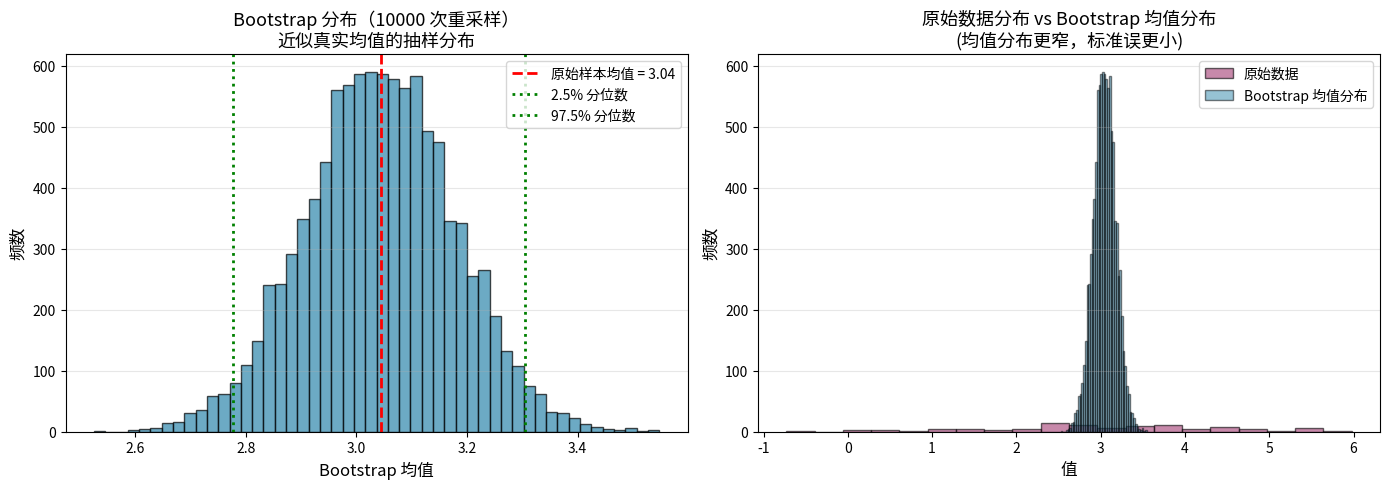

The matplotlib source for this figure: (Note: this script raises an exception after producing the figure.)
"""
示例：Bootstrap 重采样——从"假设分布"到"让数据说话"。

本例演示 Bootstrap 方法的核心思想：从样本中有放回地抽取很多个样本，
用这些 Bootstrap 样本的统计量分布来近似真实的抽样分布。

运行方式：python3 chapters/week_08/examples/03_bootstrap_method.py
预期输出：
  - stdout 输出 Bootstrap 重采样的过程和结果
  - 对比理论方法与 Bootstrap 方法
  - 保存图表到 images/03_bootstrap_distribution.png

核心概念：
  - Bootstrap：从样本中重采样（有放回），模拟"从总体重复抽样"
  - 优势：不依赖分布假设，适用于任何统计量
  - 什么时候用：非正态数据、复杂统计量、验证理论结果
"""
from __future__ import annotations

import numpy as np
import matplotlib.pyplot as plt
import matplotlib.font_manager as fm
from scipy import stats
from pathlib import Path


def setup_chinese_font() -> str:
    """配置中文字体，返回使用的字体名称"""
    chinese_fonts = ['SimHei', 'Noto Sans CJK SC', 'Noto Sans CJK JP', 'Arial Unicode MS',
                     'PingFang SC', 'Microsoft YaHei', 'Droid Sans Fallback', 'Droid Sans Fallback']
    available = [f.name for f in fm.fontManager.ttflist]
    for font in chinese_fonts:
        if font in available:
            plt.rcParams['font.sans-serif'] = [font]
            plt.rcParams['axes.unicode_minus'] = False
            return font
    plt.rcParams['font.sans-serif'] = ['DejaVu Sans']
    return 'DejaVu Sans'


def demonstrate_bootstrap_idea() -> None:
    """演示 Bootstrap 的核心思想"""
    print("=" * 70)
    print("Bootstrap 的核心思想")
    print("=" * 70)

    np.random.seed(42)
    # 原始样本
    original_sample = np.array([3.2, 2.8, 3.5, 4.1, 2.9, 3.3, 3.0, 3.7, 2.6, 3.4])

    print(f"\n原始样本（n = {len(original_sample)}）：")
    print(f"  {original_sample}")
    print(f"  均值 = {np.mean(original_sample):.3f}")

    print(f"\nBootstrap 步骤：")
    print(f"  1. 把原始样本当作'伪总体'")
    print(f"  2. 从中有放回地抽取 n 个观测（Bootstrap 样本）")
    print(f"  3. 对每个 Bootstrap 样本计算统计量（如均值）")
    print(f"  4. 重复很多次，得到统计量的分布")

    print(f"\n示例：3 个 Bootstrap 样本")
    for i in range(3):
        boot_sample = np.random.choice(original_sample, size=len(original_sample),
                                       replace=True)
        boot_mean = np.mean(boot_sample)
        print(f"  样本 {i+1}: {boot_sample} → 均值 = {boot_mean:.3f}")

    print(f"\n观察：")
    print(f"  - 每个 Bootstrap 样本都来自原始样本")
    print(f"  - 因为有放回抽样，某些观测会出现多次，某些不出现")
    print(f"  - 每个样本的均值都不同，模拟了'抽样变异'")


def bad_example_small_sample_assumption() -> None:
    """错误： 坏例子：小样本时盲目相信理论公式"""
    print("\n" + "=" * 70)
    print("错误： 坏例子：小样本时盲目相信理论公式")
    print("=" * 70)

    np.random.seed(42)
    # 小样本，非正态数据
    data = np.random.exponential(scale=2.0, size=20)

    mean = np.mean(data)
    se = stats.sem(data)
    t_ci_low, t_ci_high = stats.t.interval(0.95, df=len(data)-1,
                                            loc=mean, scale=se)

    print(f"\n数据：指数分布，n = 20（非正态，小样本）")
    print(f"  均值 = {mean:.3f}")
    print(f"  95% CI（t 分布）：[{t_ci_low:.3f}, {t_ci_high:.3f}]")

    print(f"\n问题：")
    print(f"  - t 分布假设数据来自正态分布")
    print(f"  - 指数分布是严重偏态的，小样本时 t CI 可能不准确")
    print(f"  - 但你用了 t 公式，结果可能误导")


def good_example_bootstrap_ci() -> None:
    """通过：好例子：用 Bootstrap 估计 CI"""
    print("\n" + "=" * 70)
    print("通过：好例子：用 Bootstrap 估计 CI（不依赖分布假设）")
    print("=" * 70)

    np.random.seed(42)
    data = np.random.exponential(scale=2.0, size=20)

    # Bootstrap
    n_bootstrap = 10000
    boot_means = []
    for _ in range(n_bootstrap):
        boot_sample = np.random.choice(data, size=len(data), replace=True)
        boot_means.append(np.mean(boot_sample))

    boot_means = np.array(boot_means)
    boot_se = np.std(boot_means, ddof=1)
    boot_ci_low, boot_ci_high = np.percentile(boot_means, [2.5, 97.5])

    print(f"\n数据：指数分布，n = 20（非正态，小样本）")
    print(f"  Bootstrap 标准误：{boot_se:.3f}")
    print(f"  Bootstrap 95% CI：[{boot_ci_low:.3f}, {boot_ci_high:.3f}]")

    print(f"\n优势：")
    print(f"  - 不假设正态分布")
    print(f"  - 适用于任何统计量（均值、中位数、甚至复杂指标）")
    print(f"  - 小样本时也比盲目用 t 公式更可靠")


def compare_bootstrap_vs_theoretical() -> None:
    """对比 Bootstrap 与理论方法"""
    print("\n" + "=" * 70)
    print("Bootstrap vs 理论公式：什么时候用哪个？")
    print("=" * 70)

    np.random.seed(42)

    # 场景 1：大样本，正态数据 → 两种方法应该接近
    print(f"\n场景 1：大样本（n=500），正态数据")
    data1 = np.random.normal(loc=3.2, scale=1.5, size=500)

    # 理论方法
    mean1 = np.mean(data1)
    se1 = stats.sem(data1)
    t_ci_low1, t_ci_high1 = stats.t.interval(0.95, df=len(data1)-1,
                                               loc=mean1, scale=se1)

    # Bootstrap
    boot_means1 = [np.mean(np.random.choice(data1, size=len(data1), replace=True))
                   for _ in range(10000)]
    boot_ci_low1, boot_ci_high1 = np.percentile(boot_means1, [2.5, 97.5])

    print(f"  理论 t CI：[{t_ci_low1:.3f}, {t_ci_high1:.3f}]")
    print(f"  Bootstrap CI：[{boot_ci_low1:.3f}, {boot_ci_high1:.3f}]")
    print(f"  结论：两种方法接近，理论方法更快")

    # 场景 2：小样本，非正态数据 → Bootstrap 更可靠
    print(f"\n场景 2：小样本（n=30），偏态数据")
    data2 = np.random.exponential(scale=2.0, size=30)

    # 理论方法（可能不准确）
    mean2 = np.mean(data2)
    se2 = stats.sem(data2)
    t_ci_low2, t_ci_high2 = stats.t.interval(0.95, df=len(data2)-1,
                                               loc=mean2, scale=se2)

    # Bootstrap
    boot_means2 = [np.mean(np.random.choice(data2, size=len(data2), replace=True))
                   for _ in range(10000)]
    boot_ci_low2, boot_ci_high2 = np.percentile(boot_means2, [2.5, 97.5])

    print(f"  理论 t CI：[{t_ci_low2:.3f}, {t_ci_high2:.3f}]")
    print(f"  Bootstrap CI：[{boot_ci_low2:.3f}, {boot_ci_high2:.3f}]")
    print(f"  结论：Bootstrap 更可靠（不依赖正态性假设）")

    print(f"\n老潘的经验法则：")
    print(f"  - 简单问题（均值 CI）+ 大样本 → 用理论公式（快）")
    print(f"  - 复杂问题（中位数、机器学习指标）→ 用 Bootstrap（通用）")
    print(f"  - 非正态数据 → 用 Bootstrap（更稳健）")
    print(f"  - 时间序列 → 用 Block Bootstrap（Week 15 会讲）")


def demonstrate_bootstrap_for_median() -> None:
    """演示 Bootstrap 估计中位数的 CI"""
    print("\n" + "=" * 70)
    print("Bootstrap 的强大之处：适用于任何统计量")
    print("=" * 70)

    np.random.seed(42)
    # 偏态数据
    data = np.random.exponential(scale=2.0, size=100)

    # Bootstrap 中位数
    n_bootstrap = 10000
    boot_medians = []
    for _ in range(n_bootstrap):
        boot_sample = np.random.choice(data, size=len(data), replace=True)
        boot_medians.append(np.median(boot_sample))

    boot_medians = np.array(boot_medians)
    median_ci_low, median_ci_high = np.percentile(boot_medians, [2.5, 97.5])

    print(f"\n数据：指数分布（偏态），n = 100")
    print(f"  中位数 = {np.median(data):.3f}")
    print(f"  Bootstrap 95% CI：[{median_ci_low:.3f}, {median_ci_high:.3f}]")

    print(f"\n注意：")
    print(f"  - 中位数没有简单的公式计算 CI")
    print(f"  - Bootstrap 可以轻松处理")
    print(f"  - 这就是 Bootstrap 的强大之处")


def plot_bootstrap_distribution() -> None:
    """绘制 Bootstrap 分布的可视化"""
    setup_chinese_font()

    np.random.seed(42)
    # 原始数据
    data = np.random.normal(loc=3.2, scale=1.5, size=100)
    true_mean = np.mean(data)

    # Bootstrap
    n_bootstrap = 10000
    boot_means = []
    for _ in range(n_bootstrap):
        boot_sample = np.random.choice(data, size=len(data), replace=True)
        boot_means.append(np.mean(boot_sample))

    boot_means = np.array(boot_means)

    # 创建图表
    fig, (ax1, ax2) = plt.subplots(1, 2, figsize=(14, 5))

    # 子图 1：Bootstrap 分布
    ax1.hist(boot_means, bins=50, color='#2E86AB', alpha=0.7, edgecolor='black')
    ax1.axvline(true_mean, color='red', linestyle='--', linewidth=2,
                label=f'原始样本均值 = {true_mean:.2f}')
    ax1.axvline(np.percentile(boot_means, 2.5), color='green',
                linestyle=':', linewidth=2, label='2.5% 分位数')
    ax1.axvline(np.percentile(boot_means, 97.5), color='green',
                linestyle=':', linewidth=2, label='97.5% 分位数')

    ax1.set_xlabel('Bootstrap 均值', fontsize=12)
    ax1.set_ylabel('频数', fontsize=12)
    ax1.set_title('Bootstrap 分布（10000 次重采样）\n'
                  '近似真实均值的抽样分布', fontsize=13)
    ax1.legend(fontsize=10)
    ax1.grid(True, alpha=0.3, axis='y')

    # 子图 2：原始数据 vs Bootstrap 样本
    ax2.hist(data, bins=20, color='#A23B72', alpha=0.6,
             edgecolor='black', label='原始数据')
    ax2.hist(boot_means, bins=50, color='#2E86AB', alpha=0.5,
             edgecolor='black', label='Bootstrap 均值分布')

    ax2.set_xlabel('值', fontsize=12)
    ax2.set_ylabel('频数', fontsize=12)
    ax2.set_title('原始数据分布 vs Bootstrap 均值分布\n'
                  '(均值分布更窄，标准误更小)', fontsize=13)
    ax2.legend(fontsize=10)
    ax2.grid(True, alpha=0.3, axis='y')

    plt.tight_layout()

    # 保存图片
    output_dir = Path(__file__).parent.parent / 'images'
    output_dir.mkdir(exist_ok=True)
    plt.savefig(output_dir / '03_bootstrap_distribution.png',
                dpi=150, bbox_inches='tight',
                facecolor='white', edgecolor='none')
    plt.close()

    print("\n图表已保存到: images/03_bootstrap_distribution.png")


def demonstrate_why_bootstrap_works() -> None:
    """演示为什么 Bootstrap 有效"""
    print("\n" + "=" * 70)
    print("为什么 Bootstrap 有效？")
    print("=" * 70)

    print(f"\n直觉：")
    print(f"  - 大样本下，样本的分布会接近总体分布")
    print(f"  - 从样本中重采样 ≈ 从总体中抽样")
    print(f"  - Bootstrap 统计量的分布 ≈ 真实抽样分布")

    print(f"\n数学原理（简化）：")
    print(f"  - 根据大数定律，样本经验分布收敛于总体分布")
    print(f"  - Bootstrap 是'用经验分布代替未知总体分布'")
    print(f"  - 当样本量足够大，Bootstrap 近似会很好")

    print(f"\n限制：")
    print(f"  - 小样本（n < 20）：Bootstrap 近似效果差")
    print(f"  - 数据有依赖（时间序列）：重采样破坏依赖结构")
    print(f"  - 统计量对极值敏感（如最大值）：Bootstrap 可能不包含极值")


def main() -> None:
    """主函数"""
    print("Bootstrap 重采样方法\n")

    # Bootstrap 核心思想
    demonstrate_bootstrap_idea()

    # 坏例子：盲目相信理论公式
    bad_example_small_sample_assumption()

    # 好例子：用 Bootstrap
    good_example_bootstrap_ci()

    # 对比两种方法
    compare_bootstrap_vs_theoretical()

    # Bootstrap 估计中位数
    demonstrate_bootstrap_for_median()

    # 为什么 Bootstrap 有效
    demonstrate_why_bootstrap_works()

    # 绘图
    plot_bootstrap_distribution()

    print("\n" + "=" * 70)
    print("总结")
    print("=" * 70)
    print("\n关键要点：")
    print("  1. Bootstrap 核心思想：从样本中重采样，模拟重复抽样")
    print("  2. 优势：不依赖分布假设，适用于任何统计量")
    print("  3. 什么时候用：非正态数据、复杂统计量、验证理论结果")
    print("  4. 限制：小样本效果差、时间序列需要特殊处理")
    print("\n老潘的经验法则：")
    print("  - 简单 + 大样本 → 理论公式（快）")
    print("  - 复杂 + 非正态 → Bootstrap（通用）")
    print("  - 不确定时 → 两种方法都试，对比结果")
    print()


if __name__ == "__main__":
    main()
